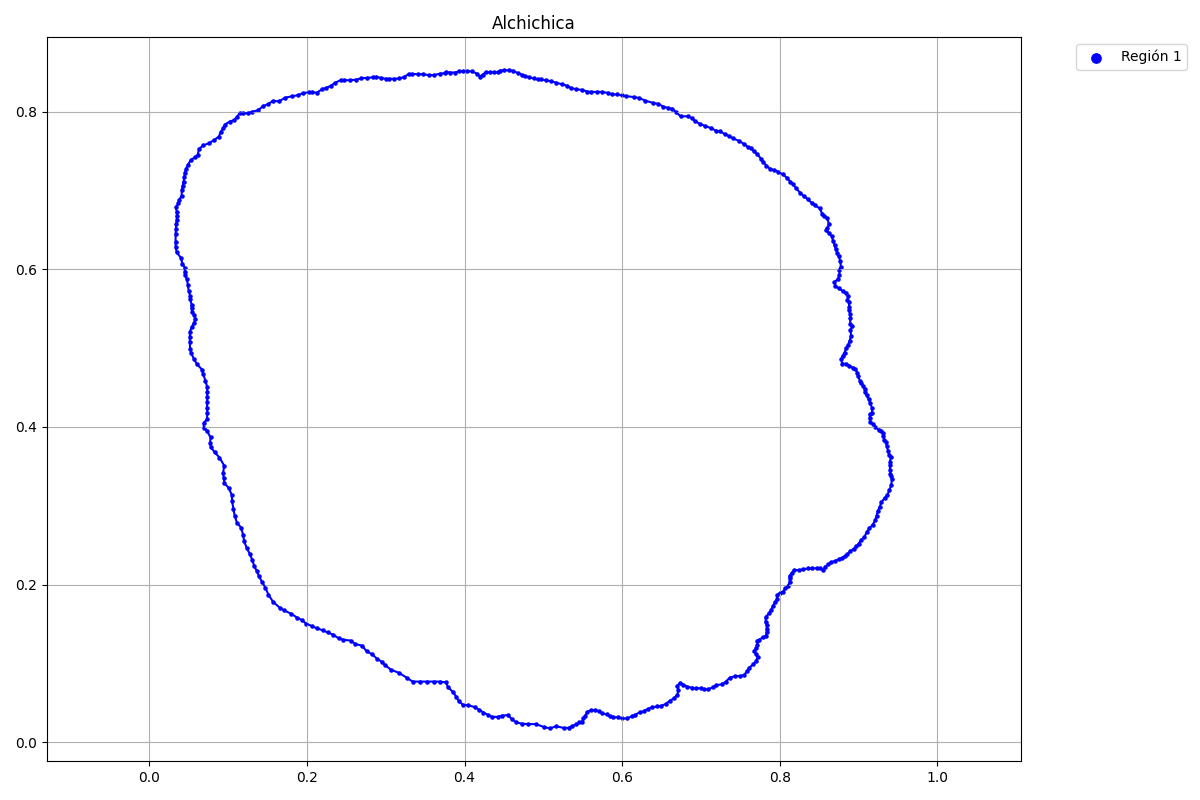

Source data for this figure (header and first rows):
x, y, flag
0.5325, 0.01828, 1
0.5368, 0.02081, 1
0.5419, 0.02261, 1
0.5451, 0.02514, 1
0.5491, 0.02622, 1
0.5509, 0.03019, 1
0.5531, 0.03344, 1
0.5556, 0.0385, 1
0.5603, 0.04066, 1
0.5657, 0.04066, 1
0.5704, 0.03922, 1
0.5747, 0.03669, 1
0.5801, 0.03525, 1
0.5848, 0.03308, 1
0.5888, 0.03164, 1
0.5946, 0.03164, 1
0.6004, 0.03019, 1
0.6058, 0.03019, 1
0.6119, 0.03272, 1
0.6162, 0.03489, 1
0.622, 0.03778, 1
0.6271, 0.03922, 1
0.6321, 0.04211, 1
0.6379, 0.04428, 1
0.644, 0.04536, 1
0.6494, 0.04608, 1
0.6552, 0.04861, 1
0.6609, 0.05294, 1
0.6664, 0.05619, 1
0.67, 0.06016, 1
0.6714, 0.06666, 1
0.6696, 0.07136, 1
0.6729, 0.07461, 1
0.6776, 0.07316, 1
0.6823, 0.07063, 1
0.6888, 0.06919, 1
0.6931, 0.06847, 1
0.6999, 0.06847, 1
0.7039, 0.06702, 1
0.709, 0.06702, 1
0.7151, 0.06991, 1
0.7194, 0.07244, 1
0.7267, 0.07352, 1
0.7314, 0.07677, 1
0.7364, 0.08183, 1
0.7436, 0.08399, 1
0.749, 0.08399, 1
0.7545, 0.08508, 1
0.7581, 0.08977, 1
0.7613, 0.09483, 1
0.7664, 0.0988, 1
0.7696, 0.1028, 1
0.7718, 0.1078, 1
0.7696, 0.1125, 1
0.7675, 0.1158, 1
0.7696, 0.1197, 1
0.7714, 0.123, 1
0.7711, 0.1288, 1
0.774, 0.1298, 1
0.7783, 0.1331, 1
... 412 more rows
